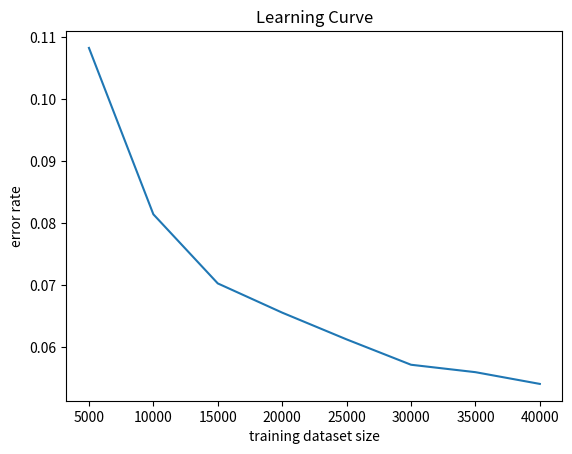

Generate this figure with matplotlib:
# -*- coding: utf-8 -*-
"""
Created on Sun Apr 28 22:21:51 2019
Python3.7
[redacted]
"""
# importing the required module
import matplotlib.pyplot as plt

# x axis values
x = [5000,10000,15000,20000,
     25000,30000,35000,40000]
# corresponding y axis values
y = [0.108258344342797,0.0814367973676995,
     0.0702943889124311,0.0655831692300023,
     0.0612707829598425,0.0571827404840841,
     0.0559862402472767,0.0540917815389984]

# plotting the points
plt.plot(x,y)

# naming the x axis
plt.xlabel('training dataset size')
plt.ylabel('error rate')
plt.title('Learning Curve')
plt.show()
